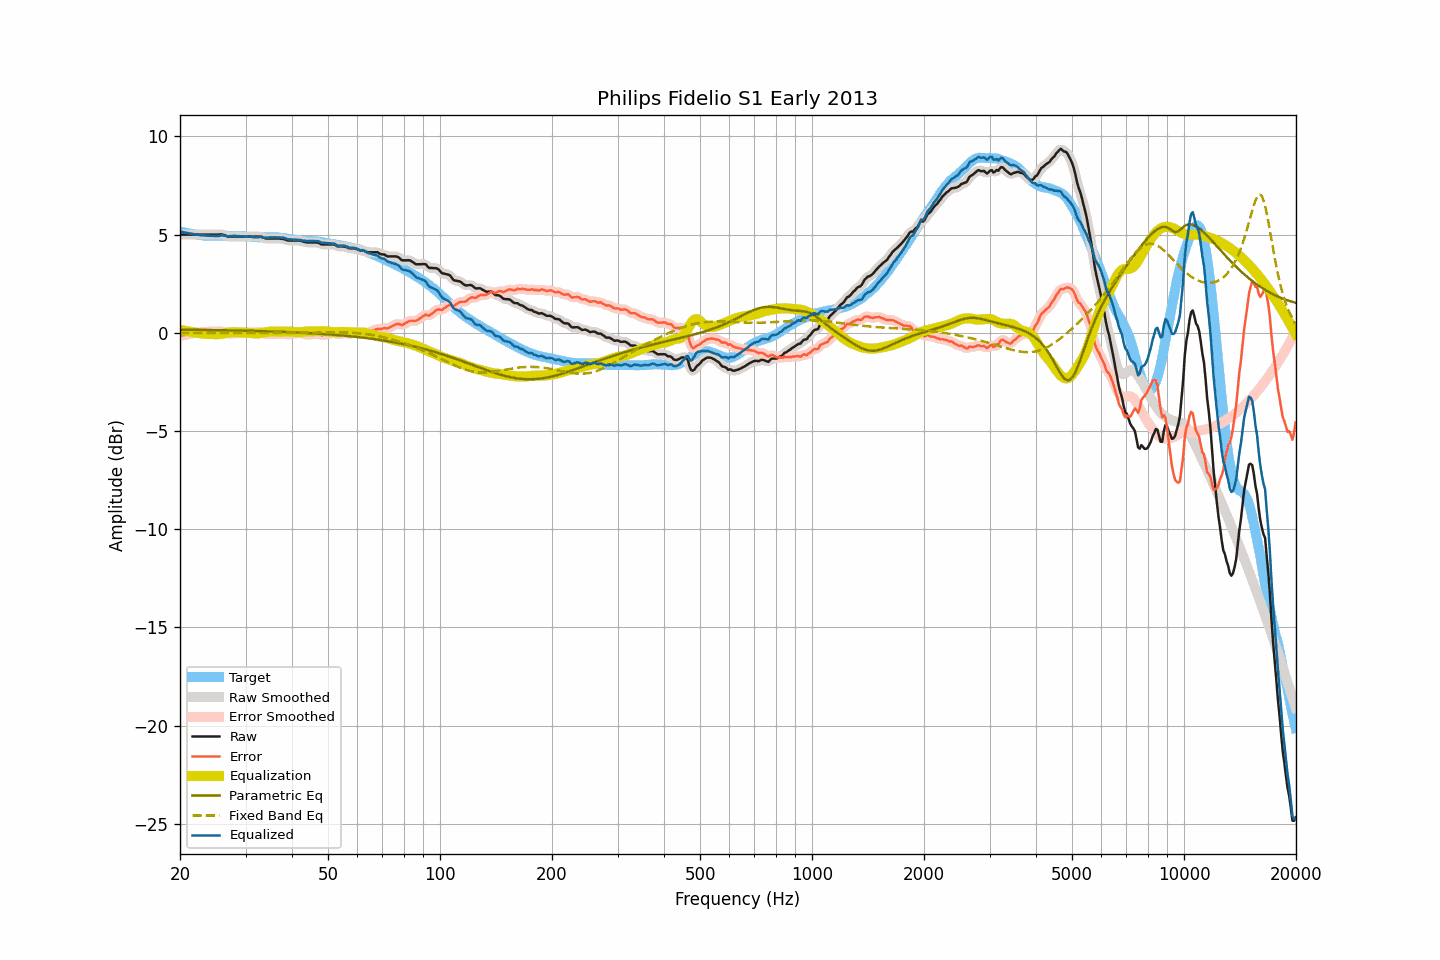

The file beside this chart, header and first rows:
frequency, raw, smoothed, error, error_smoothed, equalization, parametric_eq, fixed_band_eq, equalized_raw, equalized_smoothed, target
20.00, 5.00, 5.00, -0.16, -0.16, 0.16, 0.16, -0.01, 5.16, 5.16, 5.16
20.20, 5.00, 5.00, -0.14, -0.14, 0.14, 0.16, -0.01, 5.14, 5.14, 5.14
20.40, 5.00, 5.00, -0.12, -0.12, 0.12, 0.16, -0.01, 5.12, 5.12, 5.12
20.61, 5.00, 5.00, -0.11, -0.11, 0.11, 0.16, -0.01, 5.11, 5.11, 5.11
20.81, 5.00, 5.00, -0.09, -0.09, 0.09, 0.16, -0.01, 5.09, 5.09, 5.09
21.02, 5.00, 5.00, -0.08, -0.07, 0.07, 0.16, -0.01, 5.08, 5.08, 5.08
21.23, 5.00, 5.00, -0.06, -0.06, 0.06, 0.16, -0.01, 5.06, 5.06, 5.06
21.44, 5.00, 5.00, -0.05, -0.05, 0.05, 0.16, -0.01, 5.05, 5.05, 5.05
21.66, 5.00, 5.00, -0.04, -0.03, 0.03, 0.15, -0.01, 5.03, 5.03, 5.04
21.87, 5.00, 5.00, -0.02, -0.02, 0.02, 0.15, -0.01, 5.02, 5.02, 5.02
22.09, 5.00, 5.00, -0.00, -0.01, 0.01, 0.15, -0.01, 5.01, 5.01, 5.01
22.31, 5.00, 5.00, 0.01, 0.01, -0.01, 0.15, -0.01, 4.99, 4.99, 5.00
22.54, 5.00, 5.00, 0.02, 0.02, -0.02, 0.15, -0.01, 4.98, 4.98, 4.99
22.76, 5.00, 5.00, 0.03, 0.03, -0.03, 0.15, -0.01, 4.97, 4.97, 4.97
22.99, 5.00, 5.00, 0.04, 0.04, -0.04, 0.15, -0.01, 4.96, 4.96, 4.96
23.22, 5.00, 5.00, 0.05, 0.05, -0.05, 0.15, -0.01, 4.96, 4.96, 4.95
23.45, 5.00, 5.00, 0.05, 0.05, -0.05, 0.15, -0.01, 4.95, 4.95, 4.95
23.69, 5.00, 5.00, 0.06, 0.06, -0.06, 0.14, -0.01, 4.95, 4.95, 4.94
23.92, 5.00, 5.00, 0.06, 0.06, -0.06, 0.14, -0.01, 4.94, 4.94, 4.94
24.16, 5.00, 5.00, 0.06, 0.06, -0.06, 0.14, -0.01, 4.94, 4.94, 4.94
24.40, 5.00, 5.00, 0.06, 0.06, -0.07, 0.14, -0.01, 4.94, 4.94, 4.94
24.65, 5.00, 5.00, 0.06, 0.06, -0.07, 0.14, -0.01, 4.93, 4.93, 4.94
24.89, 5.00, 5.00, 0.06, 0.06, -0.07, 0.14, -0.01, 4.93, 4.93, 4.94
25.14, 5.00, 5.00, 0.07, 0.07, -0.07, 0.14, -0.01, 4.93, 4.93, 4.94
25.39, 5.00, 5.01, 0.07, 0.07, -0.07, 0.14, -0.01, 4.93, 4.94, 4.94
25.65, 5.01, 5.01, 0.08, 0.07, -0.06, 0.13, -0.01, 4.95, 4.95, 4.93
25.91, 5.01, 5.01, 0.07, 0.07, -0.05, 0.13, -0.01, 4.96, 4.96, 4.94
26.16, 4.99, 4.99, 0.05, 0.05, -0.03, 0.13, -0.01, 4.96, 4.96, 4.94
26.43, 4.96, 4.96, 0.02, 0.02, -0.02, 0.13, -0.01, 4.94, 4.94, 4.94
26.69, 4.93, 4.93, -0.01, -0.01, -0.00, 0.13, -0.01, 4.93, 4.93, 4.94
26.96, 4.90, 4.91, -0.04, -0.03, 0.01, 0.13, -0.01, 4.91, 4.92, 4.94
27.23, 4.90, 4.90, -0.04, -0.04, 0.02, 0.13, -0.01, 4.92, 4.92, 4.94
27.50, 4.90, 4.90, -0.03, -0.04, 0.03, 0.12, -0.01, 4.93, 4.93, 4.94
27.77, 4.90, 4.90, -0.03, -0.03, 0.03, 0.12, -0.01, 4.94, 4.94, 4.93
28.05, 4.90, 4.90, -0.03, -0.03, 0.03, 0.12, -0.01, 4.93, 4.93, 4.93
28.33, 4.90, 4.90, -0.02, -0.02, 0.03, 0.12, -0.01, 4.93, 4.93, 4.92
28.62, 4.90, 4.90, -0.02, -0.02, 0.02, 0.12, -0.01, 4.93, 4.93, 4.92
28.90, 4.90, 4.90, -0.02, -0.02, 0.02, 0.12, -0.01, 4.92, 4.92, 4.92
29.19, 4.90, 4.90, -0.02, -0.02, 0.02, 0.11, -0.01, 4.92, 4.92, 4.92
29.48, 4.90, 4.90, -0.01, -0.01, 0.01, 0.11, -0.01, 4.91, 4.91, 4.91
29.78, 4.90, 4.90, -0.01, -0.01, 0.01, 0.11, -0.01, 4.91, 4.91, 4.91
30.08, 4.90, 4.90, -0.01, -0.01, 0.01, 0.11, -0.01, 4.91, 4.91, 4.91
30.38, 4.90, 4.90, -0.01, -0.01, 0.00, 0.11, -0.01, 4.90, 4.90, 4.91
30.68, 4.90, 4.90, 0.00, 0.00, -0.00, 0.10, -0.01, 4.90, 4.90, 4.90
30.99, 4.90, 4.90, 0.01, 0.01, -0.01, 0.10, -0.01, 4.89, 4.89, 4.90
31.30, 4.90, 4.90, 0.02, 0.02, -0.02, 0.10, -0.01, 4.88, 4.88, 4.88
31.61, 4.90, 4.90, 0.02, 0.02, -0.03, 0.10, -0.01, 4.87, 4.87, 4.88
31.93, 4.90, 4.90, 0.02, 0.03, -0.03, 0.09, -0.01, 4.87, 4.87, 4.88
32.24, 4.90, 4.90, 0.04, 0.03, -0.03, 0.09, -0.01, 4.87, 4.87, 4.87
32.57, 4.90, 4.90, 0.04, 0.04, -0.02, 0.09, -0.01, 4.88, 4.88, 4.86
32.89, 4.90, 4.90, 0.04, 0.04, -0.02, 0.09, -0.01, 4.89, 4.88, 4.86
33.22, 4.88, 4.87, 0.02, 0.02, -0.00, 0.09, -0.01, 4.88, 4.87, 4.86
33.55, 4.84, 4.85, -0.01, -0.01, 0.01, 0.08, -0.01, 4.85, 4.86, 4.86
33.89, 4.81, 4.82, -0.05, -0.04, 0.02, 0.08, -0.01, 4.84, 4.84, 4.86
34.23, 4.80, 4.80, -0.06, -0.06, 0.04, 0.08, -0.01, 4.84, 4.84, 4.86
34.57, 4.80, 4.80, -0.05, -0.06, 0.05, 0.08, -0.01, 4.85, 4.85, 4.86
34.92, 4.80, 4.80, -0.06, -0.06, 0.06, 0.07, -0.01, 4.86, 4.86, 4.86
35.27, 4.80, 4.80, -0.06, -0.06, 0.06, 0.07, -0.01, 4.87, 4.87, 4.86
35.62, 4.80, 4.80, -0.06, -0.06, 0.06, 0.07, -0.01, 4.86, 4.86, 4.87
35.97, 4.80, 4.80, -0.06, -0.06, 0.06, 0.06, -0.01, 4.86, 4.86, 4.86
... 635 more rows
